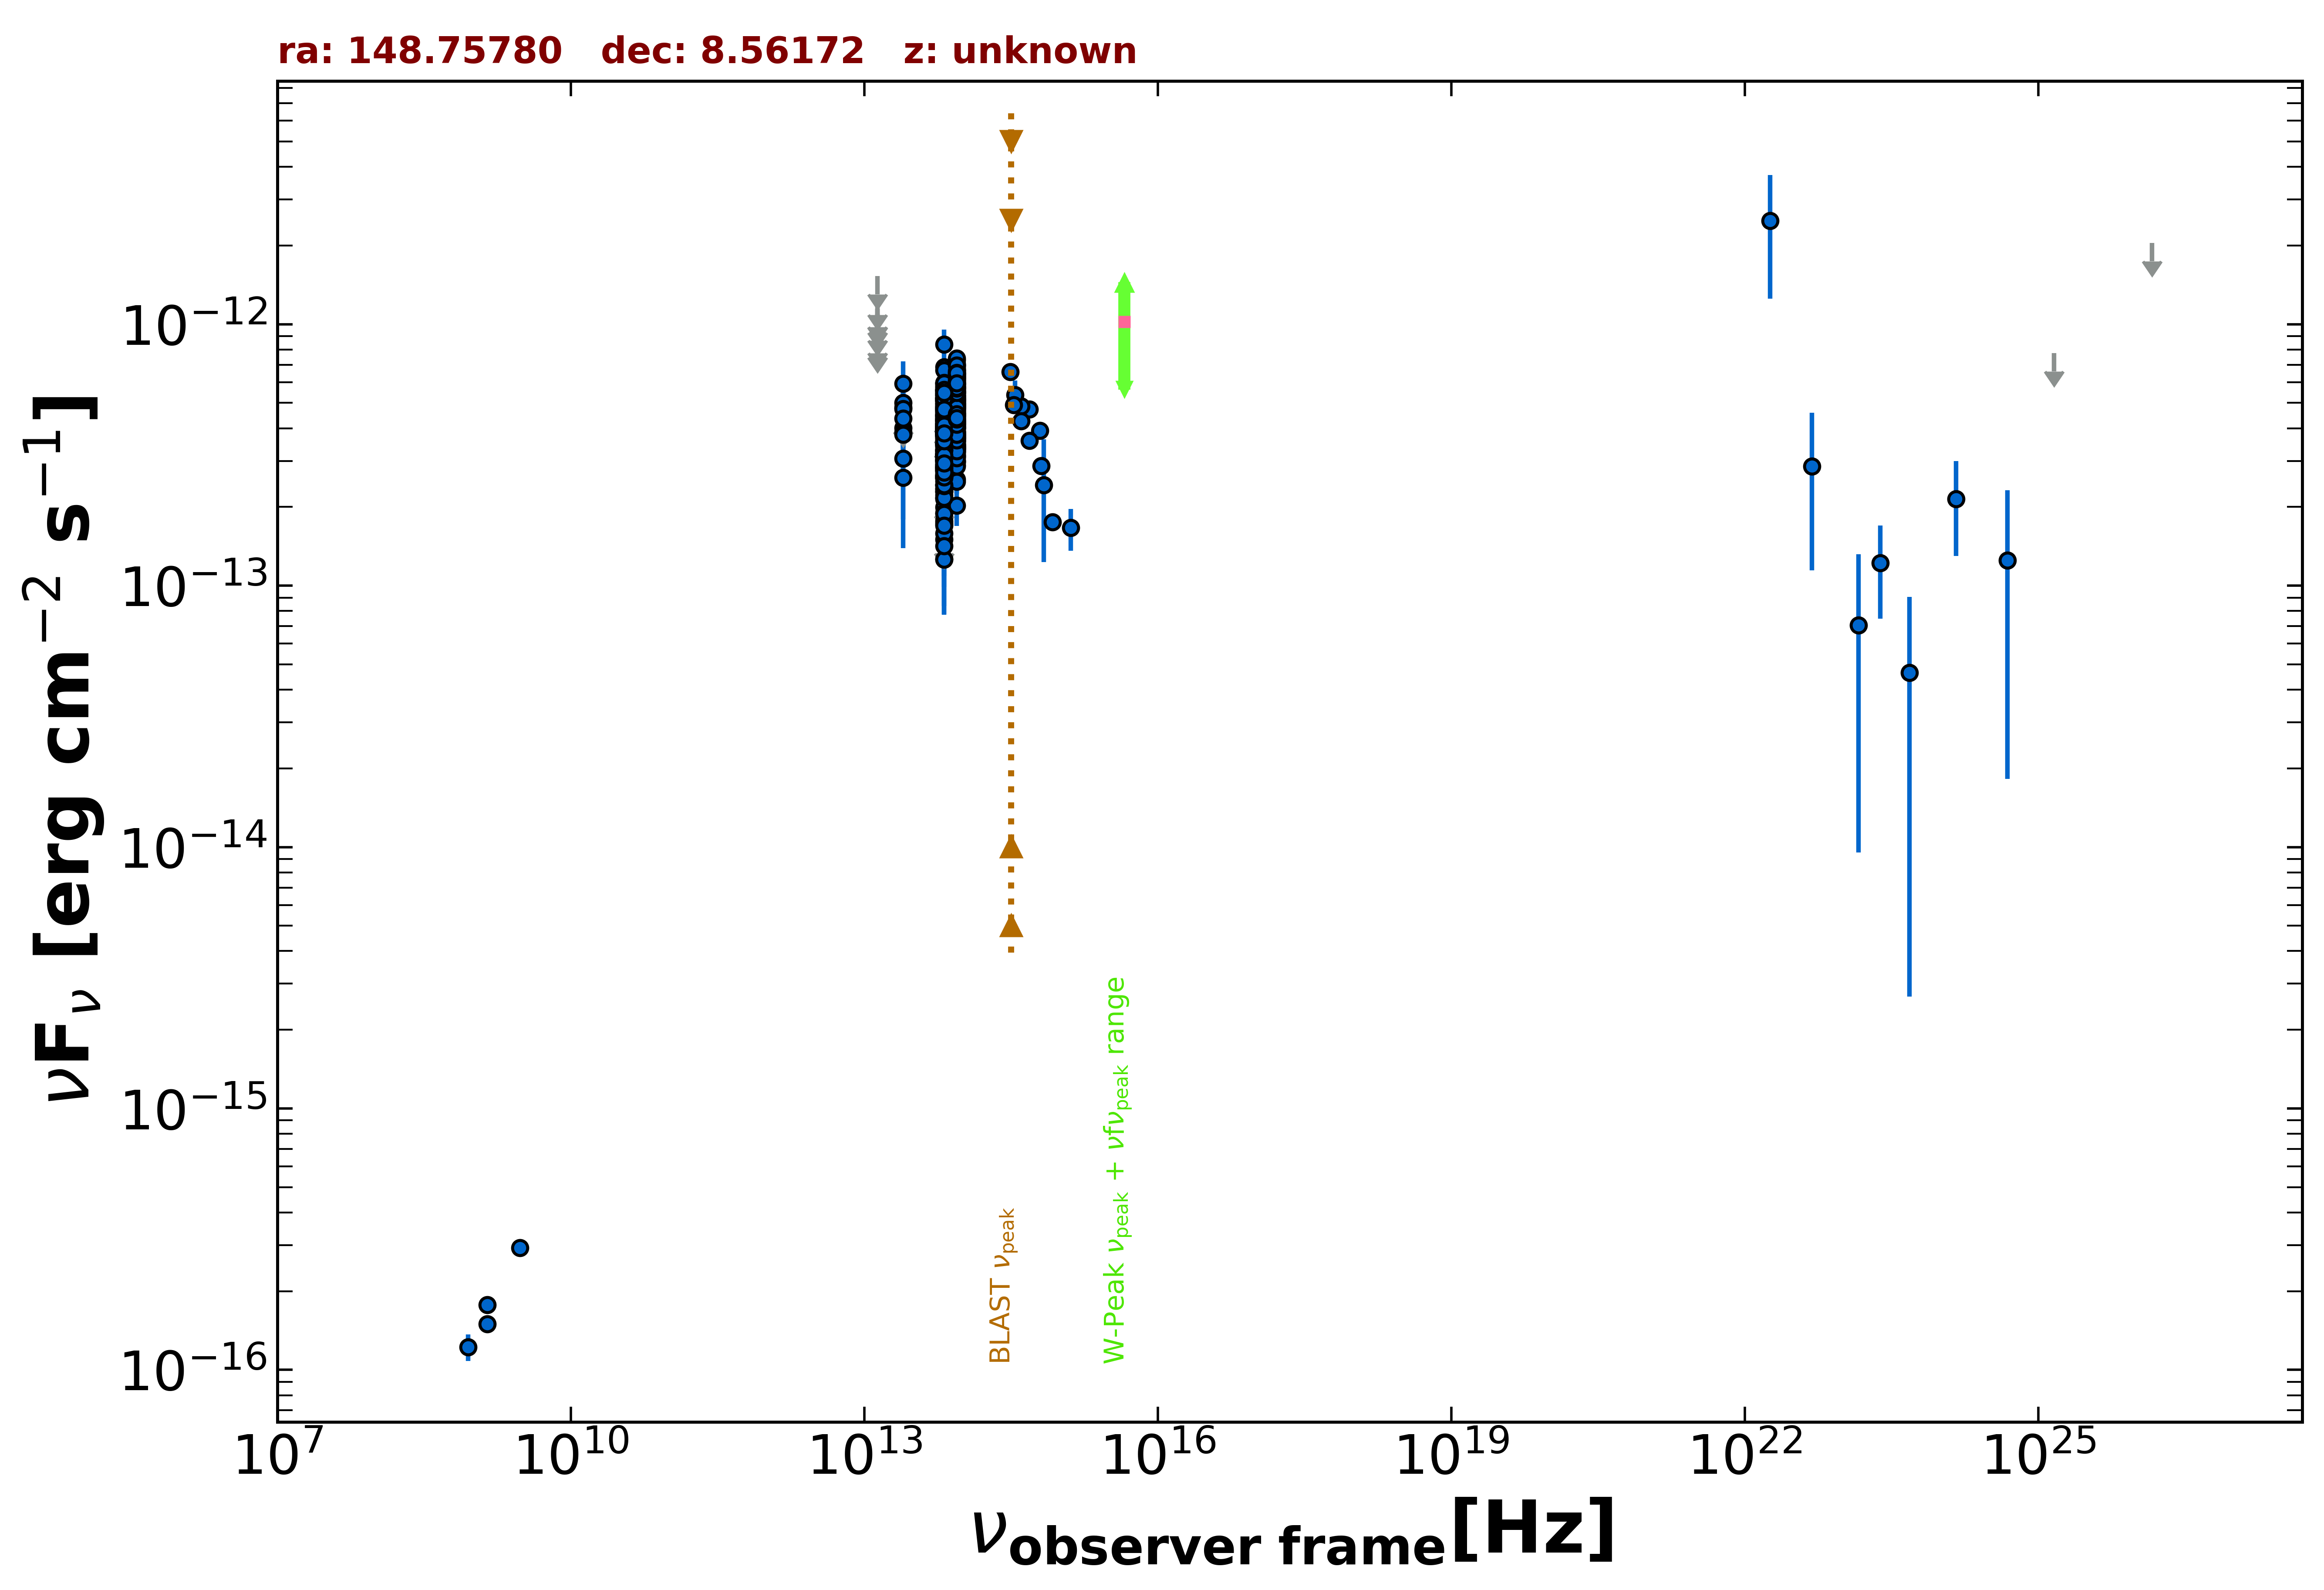

The data file committed next to this chart (first rows):
freq., flux, err_flux, MJD_start, MJD_end, flag, catalog, reference
1.400e+09, 1.772e-16, 2.050e-18, 55000, 55000, , FIRST, White et al. 1997  ApJ  475 479
1.400e+09, 1.498e-16, 7.000e-18, 55000, 55000, , NVSS, Condon et al. 1998  AJ  115  1693
8.870e+08, 1.224e-16, 1.420e-17, 55000, 55000, , RACS, Hale et al. 2021  PASA  38  e058
3.000e+09, 2.935e-16, 6.900e-18, 55000, 55000, , VLASSQL, Gordon et al. 2021  ApJS  255  30
8.817e+13, 5.098e-13, 3.000e-15, 55000, 55000, , UNWISE, Schlafly et al. 2019  ApJS  240  30
6.517e+13, 4.171e-13, 4.250e-15, 55000, 55000, , UNWISE, Schlafly et al. 2019  ApJS  240  30
8.817e+13, 5.134e-13, 1.420e-14, 55000, 55000, , WISE, Wright et al. 2010  AJ  140  1868
6.517e+13, 4.272e-13, 1.455e-14, 55000, 55000, , WISE, Wright et al. 2010  AJ  140  1868
2.498e+13, 4.010e-13, 4.660e-14, 55000, 55000, , WISE, Wright et al. 2010  AJ  140  1868
1.363e+13, 3.959e-13, 1.688e-13, 55000, 55000, , WISE, Wright et al. 2010  AJ  140  1868
8.817e+13, 4.546e-13, 3.100e-14, 57346, 57346, , NEOWISE, Mainzer et al. 2014  ApJ  792  30
6.517e+13, 3.776e-13, 4.285e-14, 57346, 57346, , NEOWISE, Mainzer et al. 2014  ApJ  792  30
8.817e+13, 4.550e-13, 3.145e-14, 57346, 57346, , NEOWISE, Mainzer et al. 2014  ApJ  792  30
6.517e+13, 3.889e-13, 4.560e-14, 57346, 57346, , NEOWISE, Mainzer et al. 2014  ApJ  792  30
8.817e+13, 4.231e-13, 2.965e-14, 57347, 57347, , NEOWISE, Mainzer et al. 2014  ApJ  792  30
6.517e+13, 2.843e-13, 4.285e-14, 57347, 57347, , NEOWISE, Mainzer et al. 2014  ApJ  792  30
8.817e+13, 5.234e-13, 2.850e-14, 57347, 57347, , NEOWISE, Mainzer et al. 2014  ApJ  792  30
6.517e+13, 4.160e-13, 4.530e-14, 57347, 57347, , NEOWISE, Mainzer et al. 2014  ApJ  792  30
8.817e+13, 4.939e-13, 3.460e-14, 57347, 57347, , NEOWISE, Mainzer et al. 2014  ApJ  792  30
6.517e+13, 4.416e-13, 4.480e-14, 57347, 57347, , NEOWISE, Mainzer et al. 2014  ApJ  792  30
8.817e+13, 4.898e-13, 3.025e-14, 57347, 57347, , NEOWISE, Mainzer et al. 2014  ApJ  792  30
6.517e+13, 3.511e-13, 4.835e-14, 57347, 57347, , NEOWISE, Mainzer et al. 2014  ApJ  792  30
8.817e+13, 4.173e-13, 2.885e-14, 57346, 57346, , NEOWISE, Mainzer et al. 2014  ApJ  792  30
6.517e+13, 2.794e-13, 6.150e-14, 57346, 57346, , NEOWISE, Mainzer et al. 2014  ApJ  792  30
8.817e+13, 4.674e-13, 2.930e-14, 57347, 57347, , NEOWISE, Mainzer et al. 2014  ApJ  792  30
6.517e+13, 4.206e-13, 4.890e-14, 57347, 57347, , NEOWISE, Mainzer et al. 2014  ApJ  792  30
8.817e+13, 4.306e-13, 3.215e-14, 57347, 57347, , NEOWISE, Mainzer et al. 2014  ApJ  792  30
6.517e+13, 3.790e-13, 4.025e-14, 57347, 57347, , NEOWISE, Mainzer et al. 2014  ApJ  792  30
8.817e+13, 3.852e-13, 3.445e-14, 57347, 57347, , NEOWISE, Mainzer et al. 2014  ApJ  792  30
6.517e+13, 4.046e-13, 4.330e-14, 57347, 57347, , NEOWISE, Mainzer et al. 2014  ApJ  792  30
8.817e+13, 4.542e-13, 2.805e-14, 57347, 57347, , NEOWISE, Mainzer et al. 2014  ApJ  792  30
6.517e+13, 5.103e-13, 4.850e-14, 57347, 57347, , NEOWISE, Mainzer et al. 2014  ApJ  792  30
8.817e+13, 4.930e-13, 2.950e-14, 57872, 57872, , NEOWISE, Mainzer et al. 2014  ApJ  792  30
6.517e+13, 4.693e-13, 4.200e-14, 57872, 57872, , NEOWISE, Mainzer et al. 2014  ApJ  792  30
8.817e+13, 4.743e-13, 3.325e-14, 57873, 57873, , NEOWISE, Mainzer et al. 2014  ApJ  792  30
6.517e+13, 3.980e-13, 4.815e-14, 57873, 57873, , NEOWISE, Mainzer et al. 2014  ApJ  792  30
8.817e+13, 4.948e-13, 3.100e-14, 57872, 57872, , NEOWISE, Mainzer et al. 2014  ApJ  792  30
6.517e+13, 4.065e-13, 3.565e-14, 57872, 57872, , NEOWISE, Mainzer et al. 2014  ApJ  792  30
8.817e+13, 5.547e-13, 3.320e-14, 57872, 57872, , NEOWISE, Mainzer et al. 2014  ApJ  792  30
6.517e+13, 3.882e-13, 3.615e-14, 57872, 57872, , NEOWISE, Mainzer et al. 2014  ApJ  792  30
8.817e+13, 5.148e-13, 2.990e-14, 57872, 57872, , NEOWISE, Mainzer et al. 2014  ApJ  792  30
6.517e+13, 3.808e-13, 4.005e-14, 57872, 57872, , NEOWISE, Mainzer et al. 2014  ApJ  792  30
8.817e+13, 4.805e-13, 3.055e-14, 57873, 57873, , NEOWISE, Mainzer et al. 2014  ApJ  792  30
6.517e+13, 3.295e-13, 4.290e-14, 57873, 57873, , NEOWISE, Mainzer et al. 2014  ApJ  792  30
8.817e+13, 4.459e-13, 3.205e-14, 57872, 57872, , NEOWISE, Mainzer et al. 2014  ApJ  792  30
6.517e+13, 3.482e-13, 4.145e-14, 57872, 57872, , NEOWISE, Mainzer et al. 2014  ApJ  792  30
8.817e+13, 5.317e-13, 3.280e-14, 57873, 57873, , NEOWISE, Mainzer et al. 2014  ApJ  792  30
6.517e+13, 4.069e-13, 3.940e-14, 57873, 57873, , NEOWISE, Mainzer et al. 2014  ApJ  792  30
8.817e+13, 5.537e-13, 3.060e-14, 57872, 57872, , NEOWISE, Mainzer et al. 2014  ApJ  792  30
6.517e+13, 3.972e-13, 4.105e-14, 57872, 57872, , NEOWISE, Mainzer et al. 2014  ApJ  792  30
8.817e+13, 5.824e-13, 4.080e-14, 57872, 57872, , NEOWISE, Mainzer et al. 2014  ApJ  792  30
6.517e+13, 5.423e-13, 5.955e-14, 57872, 57872, , NEOWISE, Mainzer et al. 2014  ApJ  792  30
8.817e+13, 5.225e-13, 2.885e-14, 57512, 57512, , NEOWISE, Mainzer et al. 2014  ApJ  792  30
6.517e+13, 4.198e-13, 3.715e-14, 57512, 57512, , NEOWISE, Mainzer et al. 2014  ApJ  792  30
8.817e+13, 5.134e-13, 3.220e-14, 57512, 57512, , NEOWISE, Mainzer et al. 2014  ApJ  792  30
6.517e+13, 4.171e-13, 4.850e-14, 57512, 57512, , NEOWISE, Mainzer et al. 2014  ApJ  792  30
8.817e+13, 5.792e-13, 4.650e-14, 57512, 57512, , NEOWISE, Mainzer et al. 2014  ApJ  792  30
6.517e+13, 4.697e-13, 4.070e-14, 57512, 57512, , NEOWISE, Mainzer et al. 2014  ApJ  792  30
8.817e+13, 5.771e-13, 3.350e-14, 57512, 57512, , NEOWISE, Mainzer et al. 2014  ApJ  792  30
6.517e+13, 4.802e-13, 3.760e-14, 57512, 57512, , NEOWISE, Mainzer et al. 2014  ApJ  792  30
... 488 more rows
